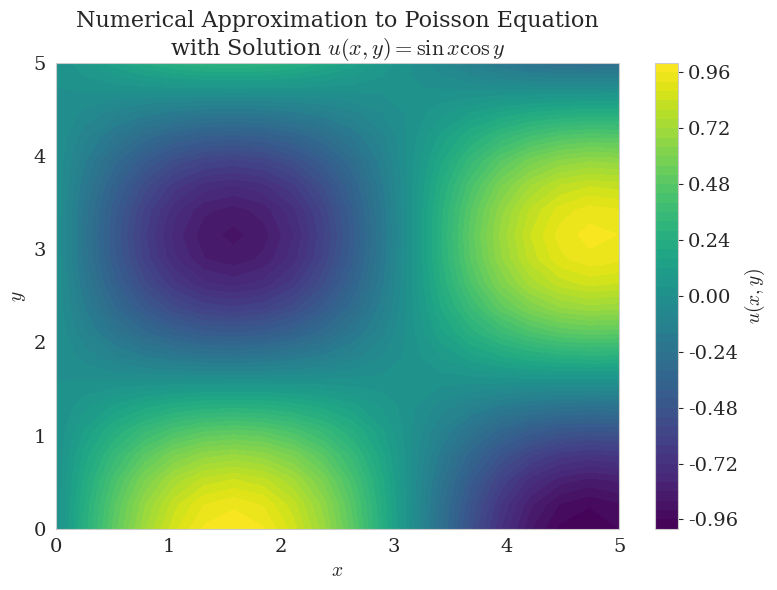

This chart was generated by the following Python code: (Note: this script raises an exception after producing the figure.)
import numpy as np
from scipy.sparse import csr_matrix, kron, eye
from scipy.sparse.linalg import spsolve

import matplotlib.pyplot as plt
import seaborn as sns

"""Plot setup"""
sns.set_style("whitegrid")
sns.set_color_codes(palette="colorblind")

plt.rcParams.update({
	"text.usetex": False,  # keep False to avoid requiring a LaTeX installation
	"mathtext.fontset": "cm",  # Computer Modern (LaTeX-like)
	"font.family": "serif",
	"font.serif": ["Computer Modern Roman", "DejaVu Serif"],
    "axes.labelsize": 14,      # increase axis label size
    "axes.titlesize": 16,
    "xtick.labelsize": 14,     # increase tick / bin label size
    "ytick.labelsize": 14,
    "legend.fontsize": 12,
})

"""Numerical Approximation"""
n = 20
x_range = (0, 5)
y_range = (0, 5)
h = (x_range[1] - x_range[0]) / n

x_vals = np.linspace(x_range[0], x_range[1], n)
y_vals = np.linspace(y_range[0], y_range[1], n)
X,Y = np.meshgrid(x_vals,y_vals, indexing='ij')

# Defining that the forcing function has the h^2 term!!!
forcing_fxn = lambda x, y: -2*np.sin(x)*np.cos(y) * h**2
F = forcing_fxn(X[1:-1,1:-1],Y[1:-1,1:-1])

# Initialize solution matrix
U = np.zeros((n,n))

# Specify boundary conditions
U[:,0] = np.sin(X[:,0])                         # u(x,0) = sinx
U[:, -1] = np.sin(X[:,0]) * np.cos(y_range[1])  # u(x,5) = sinx * cos(5)
U[0, :] = np.zeros(n)                           # u(0,y) = 0
U[-1, :] = np.sin(x_range[1]) * np.cos(Y[-1,:]) # u(5,y) = sin(5) * cos(y)

# Apply boundary conditions to the forcing function
F[0,:] -= U[0,1:-1]
F[-1,:] -= U[-1,1:-1]
F[:,0] -= U[1:-1,0]
F[:,-1] -= U[1:-1,-1]

# Vectorize matrices for solving
f = F.ravel(order="F")

D = np.zeros((n-2,n-2))
D += np.eye(n - 2, k=0) * -2
D += np.eye(n - 2, k=1)
D += np.eye(n - 2, k=-1)

D = csr_matrix(D)

L = kron(eye(n-2, format="csr"), D, format="csr") + kron(D, eye(n-2, format="csr"), format="csr")

u = spsolve(L, f)

# Reshape u to be a matrix to be easily plottable
U[1:-1,1:-1] = u.reshape((n-2,n-2), order="F")

plt.figure(figsize=(8,6))
plt.contourf(X, Y, U, levels=50, cmap='viridis')
plt.colorbar(label=r'$u(x,y)$')
plt.xlabel(r'$x$')
plt.ylabel(r'$y$')
plt.title('Numerical Approximation to Poisson Equation\nwith Solution $u(x,y) = \sin{x} \cos{y}$', fontsize=16)
plt.tight_layout()
plt.savefig("output/problem4_1.svg")

plt.clf()

"""Generate Error Plots"""

